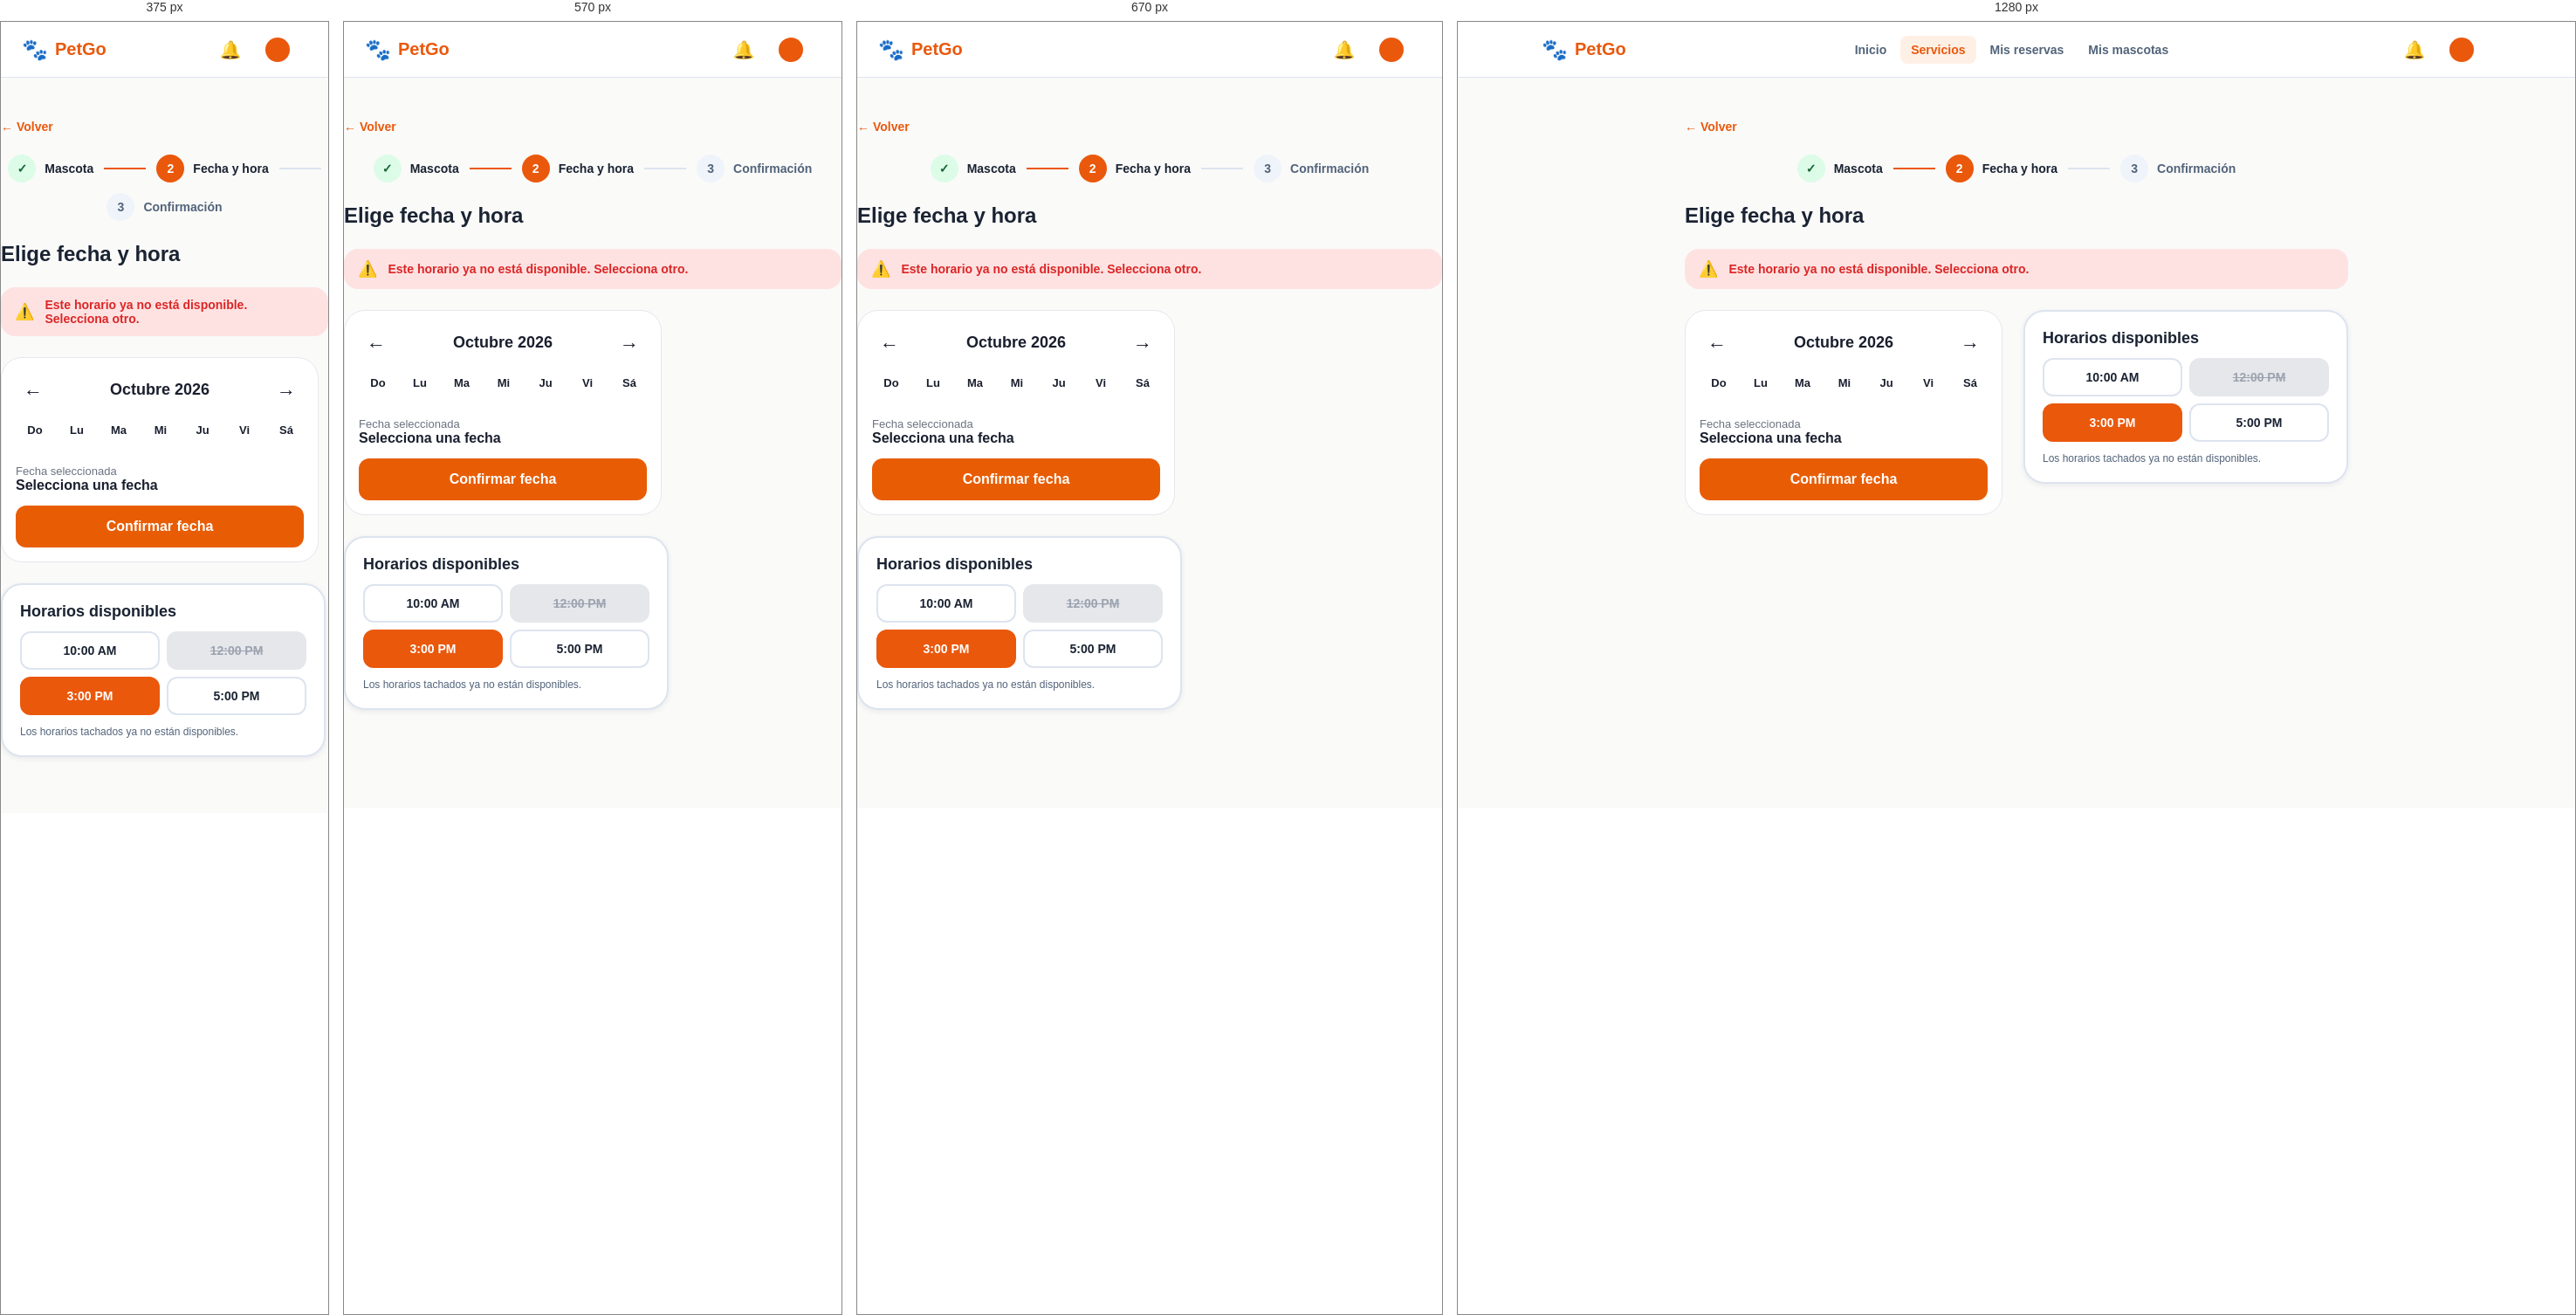
Rendered at 375 px, 570 px, 670 px and 1280 px, left to right.

<!-- file: estado-horario-ocupado.html -->
<!doctype html>
<html lang="es">
<head>
<meta charset="utf-8">
<meta name="viewport" content="width=device-width, initial-scale=1">
<title>Horario no disponible · PetGo</title>
<link rel="preconnect" href="https://fonts.googleapis.com">
<link rel="preconnect" href="https://fonts.gstatic.com" crossorigin>
<link href="https://fonts.googleapis.com/css2?family=DM+Serif+Display:ital@0;1&family=Inter:wght@400;700&family=Nunito:wght@400;600;700;800&display=swap" rel="stylesheet">
<link rel="stylesheet" href="css/styles.css">
<script>document.documentElement.classList.add("booting");setTimeout(function(){document.documentElement.classList.remove("booting")},5000)</script>
<link rel="icon" type="image/svg+xml" href="assets/favicon.svg"><link rel="icon" type="image/png" sizes="32x32" href="assets/favicon-32.png"><link rel="apple-touch-icon" href="assets/apple-touch-icon.png"><meta name="theme-color" content="#ea580c">
<link rel="stylesheet" href="css/petgo-utilities.css">
</head>
<body>
<header class="navbar"><div class="navbar-in">
  <a class="logo" href="dashboard.html"><span class="paw">🐾</span><span class="name">PetGo</span></a>
  <nav class="nav-links" aria-label="Principal"><a class="nav-link" href="dashboard.html">Inicio</a><a class="nav-link active" href="servicios.html">Servicios</a><a class="nav-link" href="mis-reservas.html">Mis reservas</a><a class="nav-link" href="mis-mascotas.html">Mis mascotas</a></nav>
  <div class="nav-actions">
    <a class="bell" href="notificaciones.html" aria-label="Notificaciones">🔔</a>
    <a class="profile-pill" href="perfil.html"><span class="avatar js-initial"></span><span class="js-name"></span></a>
  </div>
</div></header>
<main>

<div class="col w760">
  <a class="back" href="reserva-mascota.html">← Volver</a>
  <div class="steps"><div class="step done"><span class="c">✓</span><span>Mascota</span></div><div class="step-line done"></div><div class="step now"><span class="c">2</span><span>Fecha y hora</span></div><div class="step-line"></div><div class="step "><span class="c">3</span><span>Confirmación</span></div></div>
  <h2 class="h2">Elige fecha y hora</h2>
  <div class="alert err"><span class="ic">⚠️</span><span>Este horario ya no está disponible. Selecciona otro.</span></div>
  
<div class="dt-grid">
  <div class="cal" id="calendar">
    <div class="cal-head"><button type="button" class="cal-nav" id="cal-prev" aria-label="Mes anterior">←</button><span class="mt">Octubre 2026</span><button type="button" class="cal-nav" id="cal-next" aria-label="Mes siguiente">→</button></div>
    <div class="cal-wd"><div>Do</div><div>Lu</div><div>Ma</div><div>Mi</div><div>Ju</div><div>Vi</div><div>Sá</div></div>
    <div class="cal-days"></div>
    <div class="cal-sel"><div class="k">Fecha seleccionada</div><div class="v" id="cal-sel-text">Selecciona una fecha</div></div>
    <a class="cal-ok" id="cal-ok" href="reserva-confirmacion.html">Confirmar fecha</a>
  </div>
  <div class="slots">
    <div class="tt">Horarios disponibles</div>
    <div class="grid">
      <button type="button" class="slot" data-hora="10:00 AM">10:00 AM</button>
      <div class="slot off" aria-disabled="true">12:00 PM</div>
      <button type="button" class="slot sel" data-hora="3:00 PM">3:00 PM</button>
      <button type="button" class="slot" data-hora="5:00 PM">5:00 PM</button>
    </div>
    <p class="nt">Los horarios tachados ya no están disponibles.</p>
  </div>
</div>
</div>
</main>

<script src="https://cdn.jsdelivr.net/npm/@supabase/supabase-js@2"></script>
<script src="js/supabase-config.js"></script>
<script src="js/app.js"></script>
<script src="js/petgo-utilities.js"></script>
</body>
</html>


/* @media block from styles.css */
@media (max-width: 900px) {
  .nav-links { display: none; }
  .hero-in, .svc-cards, .svc-pick, .auth, .detail, .pets-cols, .results, .dash-svc, .quick { grid-template-columns: 1fr; }
  .how { grid-template-columns: 1fr 1fr; }
  .display { font-size: 42px; line-height: 52px; }
  .auth-art { display: none; }
  .auth-form { padding: 32px 24px; }
  .book { position: static; }
  .reviews, .stats, .next-card .data, .res-card .dat { flex-direction: column; }
  .hero-photo { height: 300px; }
}

/* @media block from styles.css */
@media (max-width:800px) { .offer-top { flex-wrap:wrap; } .offer-top .badge { margin-left:92px; } .provider-stat-grid { grid-template-columns:repeat(2,minmax(0,1fr)); } .provider-item { align-items:flex-start;flex-direction:column; } .provider-mode .navbar { height:auto; } .provider-mode .navbar-in { width:calc(100% - 32px);flex-wrap:wrap;padding:12px 0; } .provider-mode .nav-links { overflow:auto;width:100%;order:3; } }

/* @media block from styles.css */
@media (max-width:520px) { .provider-form-grid { grid-template-columns:1fr; } .offer-card { padding:16px; }.offer-avatar { width:60px;height:60px; }.offer-top .badge { margin-left:76px; }.pet-line { padding:12px;gap:9px; }.pet-line .btn { padding:10px; }.pet-actions .btn { flex:1; }.provider-stat-grid .card { padding:16px; }.offer-filters label { flex:1;min-width:130px; } }

/* @media block from styles.css */
@media(max-width:620px){.preview-grid{grid-template-columns:1fr;}}

/* @media block from styles.css */
@media (max-width:850px) {
 .registration-layout { display:block;min-height:100dvh;height:100dvh;overflow:hidden; }
 .registration-art { display:none; }
 .registration-form { min-height:100%;height:100%;padding:clamp(14px,3vh,28px) 18px; }
 .registration-col { width:min(520px,100%);gap:clamp(10px,2vh,18px); }
 .registration-mobile-logo { display:flex;align-self:flex-start; }
}

/* @media block from styles.css */
@media (max-width:480px) {
 .registration-fields { grid-template-columns:1fr;gap:9px; }
 .registration-fields .field input { min-height:40px;padding:9px 11px; }
 .registration-step { gap:12px; }
 .registration-choice { padding:11px; }
 .registration-choice-icon { flex-basis:37px;height:37px;font-size:22px; }
 .registration-choice strong { font-size:14px; }
 .registration-kind { padding:8px; }
 .registration-col { gap:12px; }
}

/* @media block from styles.css */
@media(max-width:900px){
 .provider-mode .provider-dashboard{margin-left:0;width:100%;padding:84px 20px 36px;}.provider-sidebar{transform:translateX(-102%);transition:transform .2s ease;box-shadow:4px 0 24px rgba(0,0,0,.12);}.provider-sidebar.open{transform:translateX(0)}
 .provider-mobile-menu{position:fixed;top:0;left:0;right:0;z-index:80;background:#fff;border:0;border-bottom:1px solid #dae8e8;display:flex;align-items:center;gap:15px;text-align:left;padding:18px 20px;color:#0D7377;font-size:18px;font-weight:900;cursor:pointer;}
 .provider-sidebar-backdrop:not([hidden]){display:block;position:fixed;inset:0;background:rgba(8,30,39,.38);z-index:85;}
}

/* @media block from styles.css */
@media(max-width:520px){.provider-mode .provider-dashboard{padding:80px 14px 30px;}.provider-profile-details{grid-template-columns:1fr;}.provider-profile-details .wide{grid-column:auto;}.provider-view .head-row{gap:12px;flex-wrap:wrap;}.provider-view .head-row .btn{max-width:100%;}}

/* @media block from petgo-utilities.css */
@media(max-width:720px){.petgo-cookie-banner{left:10px;right:10px;bottom:10px;display:block;padding:17px;border-radius:16px;max-height:65vh;overflow:auto}.petgo-cookie-copy h2{font-size:17px}.petgo-cookie-copy p{font-size:13px}.petgo-cookie-actions{margin-top:14px;display:grid;grid-template-columns:1fr}.petgo-cookie-btn{width:100%;}.petgo-access-launcher{right:12px;bottom:12px;padding:11px 13px}.petgo-access-launcher-label{font-size:13px}.petgo-access-panel{right:12px;bottom:76px;width:min(340px,calc(100vw - 24px));}}